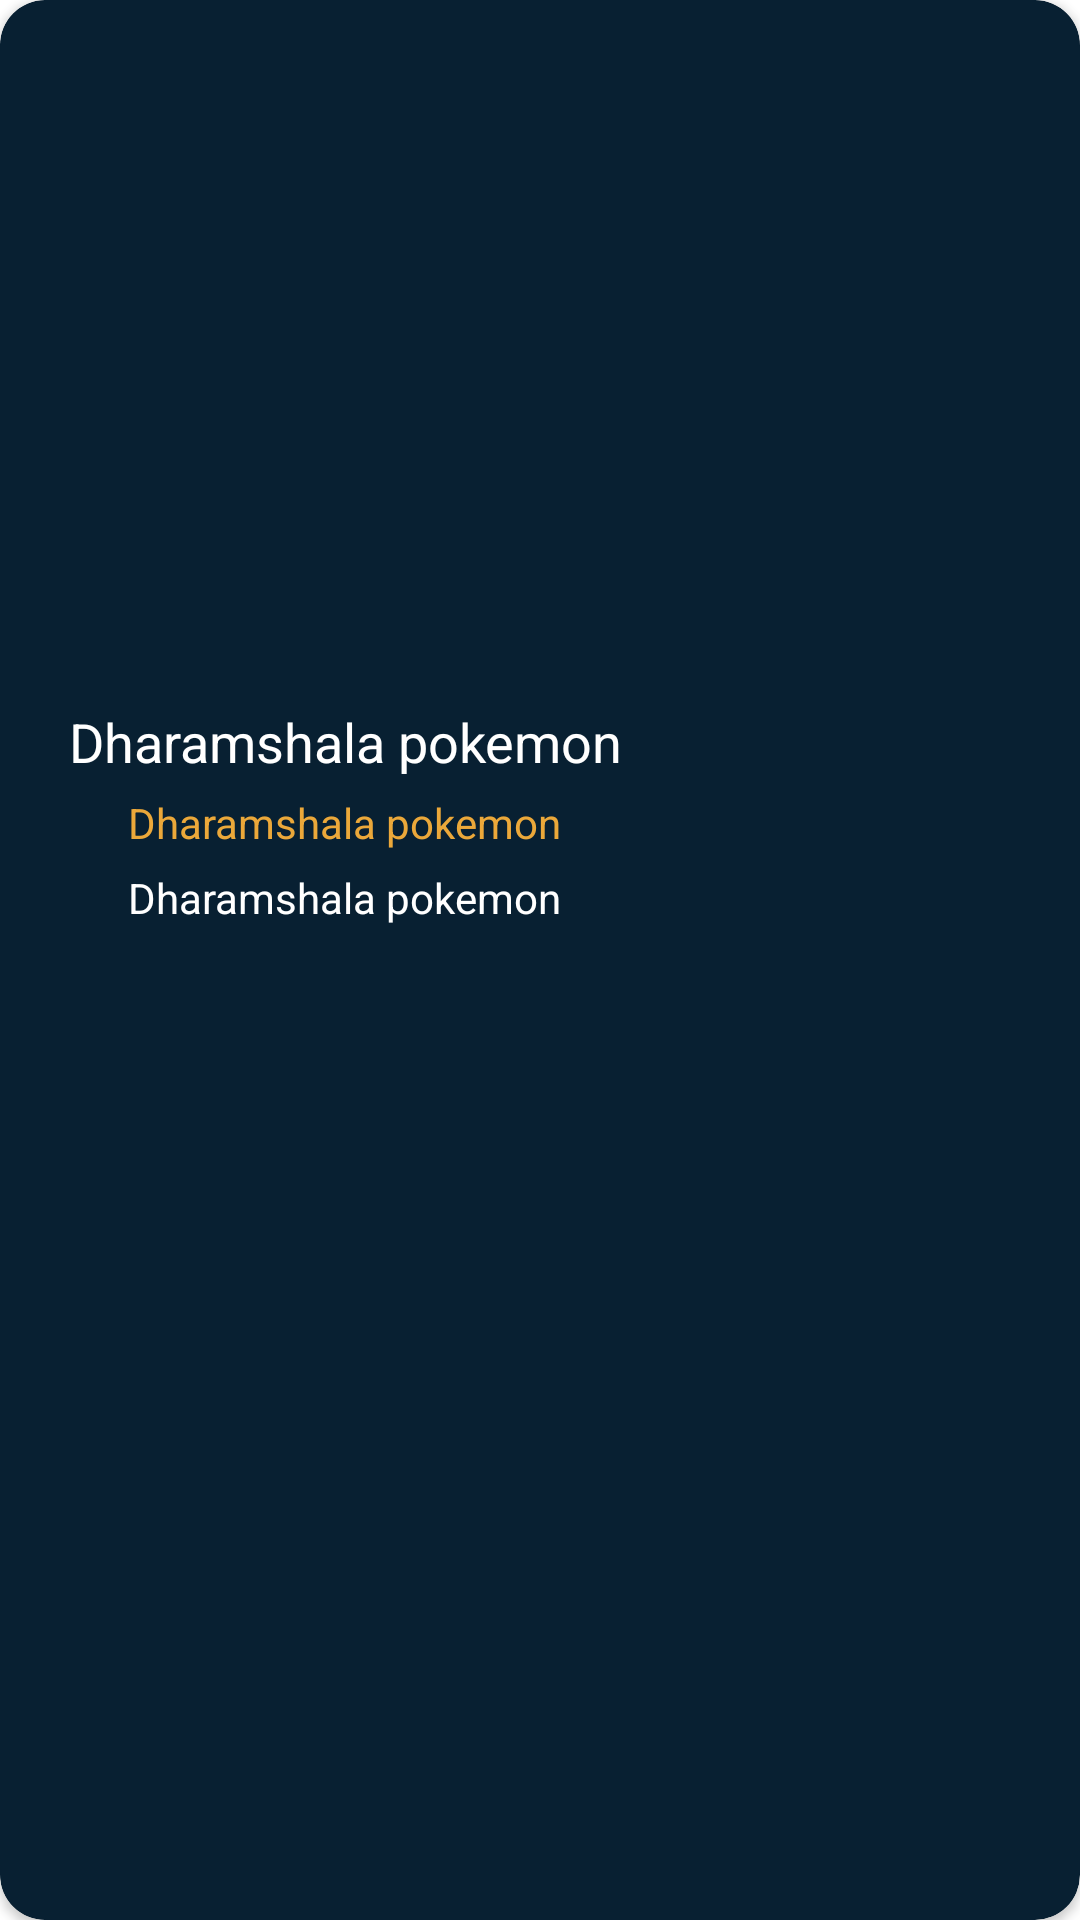

The Android layout XML behind this screen, and the referenced resources:
<!-- AndroidManifest.xml: application theme splashScreenTheme -->
<!-- res/layout/single_dharamshala_view.xml -->
<?xml version="1.0" encoding="utf-8"?>
<androidx.cardview.widget.CardView xmlns:android="http://schemas.android.com/apk/res/android"
    xmlns:app="http://schemas.android.com/apk/res-auto"
   app:cardCornerRadius="15dp"
    android:layout_width="wrap_content"
    android:layout_height="wrap_content"
    android:backgroundTint="#082032"
    android:layout_marginEnd="10dp"
    >
    <LinearLayout
        android:layout_width="wrap_content"
        android:layout_height="wrap_content"
        android:elevation="10dp"
        android:orientation="vertical"

        >

        <ImageView
            android:scaleType="fitXY"
            android:layout_width="230dp"
            android:layout_height="230dp"
            android:id="@+id/dharamshala_image"
            />

    <TextView
        android:layout_gravity="center"
        android:layout_margin="5dp"
        android:gravity="center"
        android:layout_width="wrap_content"
        android:layout_height="wrap_content"
        android:text="Dharamshala pokemon"
        android:textSize="18sp"
        android:textColor="@color/white"
        android:id="@+id/dharamshala_name"/>
    <TextView
        android:layout_width="215dp"
        android:gravity="center"
        android:layout_gravity="center"
        android:layout_marginLeft="5dp"
        android:layout_marginRight="5dp"
        android:layout_marginBottom="5dp"
        android:layout_height="20dp"
        android:text="Dharamshala pokemon"
        android:textSize="14sp"
        android:textColor="#EBA83A"
        android:id="@+id/dharamshala_adderess"/>

        <TextView
            android:layout_width="215dp"
            android:gravity="center"
            android:layout_gravity="center"
            android:layout_marginLeft="5dp"
            android:layout_marginRight="5dp"
            android:layout_marginBottom="5dp"
            android:layout_height="20dp"
            android:text="Dharamshala pokemon"
            android:textSize="14sp"
            android:textColor="@color/white"
            android:id="@+id/dharamshala_rent"/>

    </LinearLayout>


</androidx.cardview.widget.CardView>
<!-- resources referenced by this layout -->
<resources>
  <color name="white">#FFFFFFFF</color>
  <style parent="Theme.MaterialComponents.DayNight.NoActionBar" name="splashScreenTheme">
  
          <item name="android:windowBackground">@drawable/splash_image</item>
  
          <item name="android:statusBarColor">#082032</item>
  
      </style>
  
      
  
  
  
      -
  <!-- drawable splash_image (drawable) -->
  <?xml version="1.0" encoding="utf-8"?>
  <layer-list xmlns:android="http://schemas.android.com/apk/res/android">
  
      <item android:drawable="@drawable/gradient"/>
      <item android:drawable="@drawable/ic_dlogo" android:gravity="center" />
  
  </layer-list>
  <!-- drawable gradient (drawable) -->
  <?xml version="1.0" encoding="utf-8"?>
  <shape xmlns:android="http://schemas.android.com/apk/res/android"
      android:shape="rectangle">
      <gradient
          android:startColor="#FA0000"
          android:endColor="#FF7B01"
          android:angle="90"/>
  </shape>
</resources>
